2-way image classification set "datasets" from GitHub (Ron231007/Image-Recognition-and-Classification); label vocabulary: apple, banana.

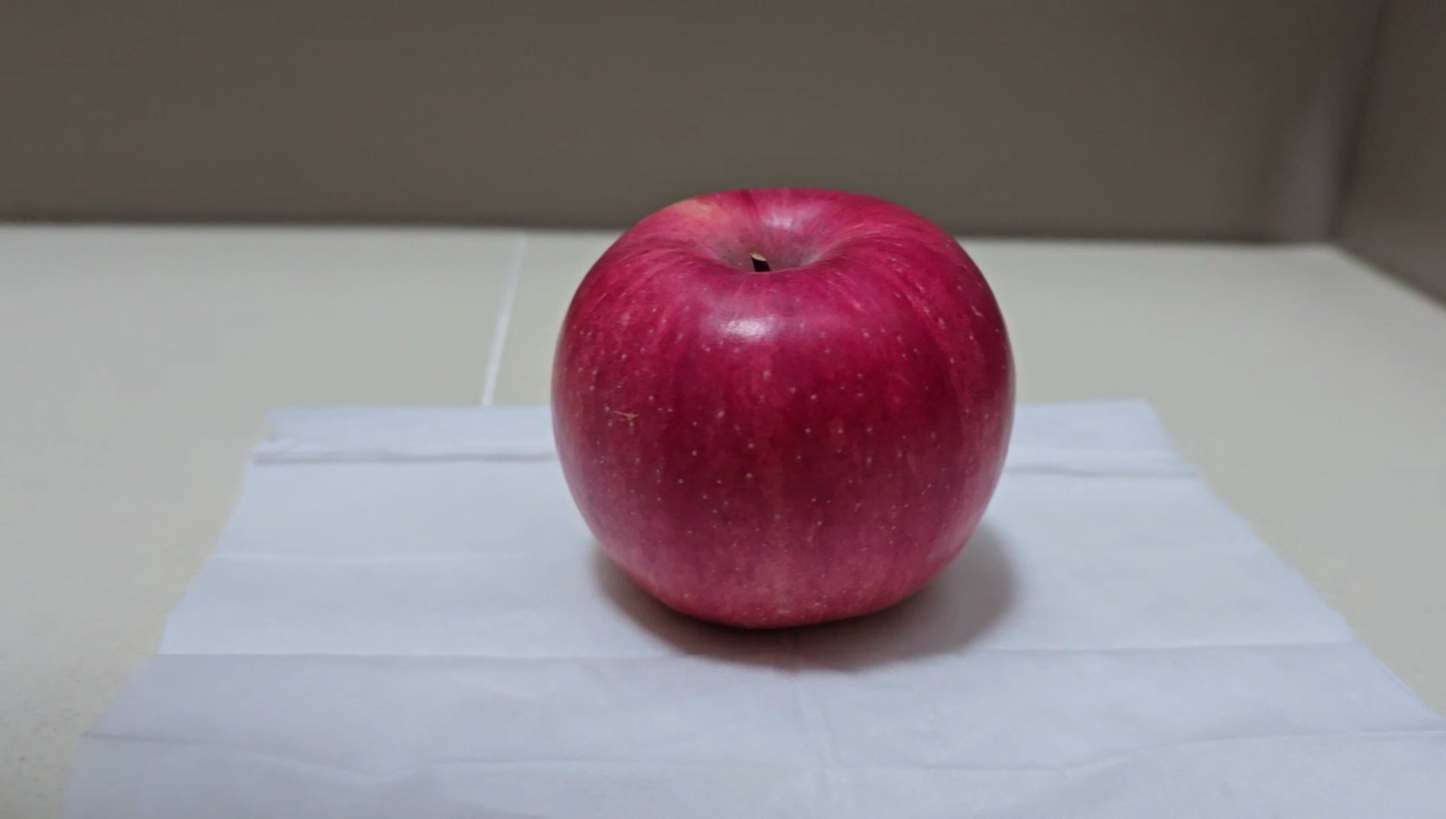
Label: apple

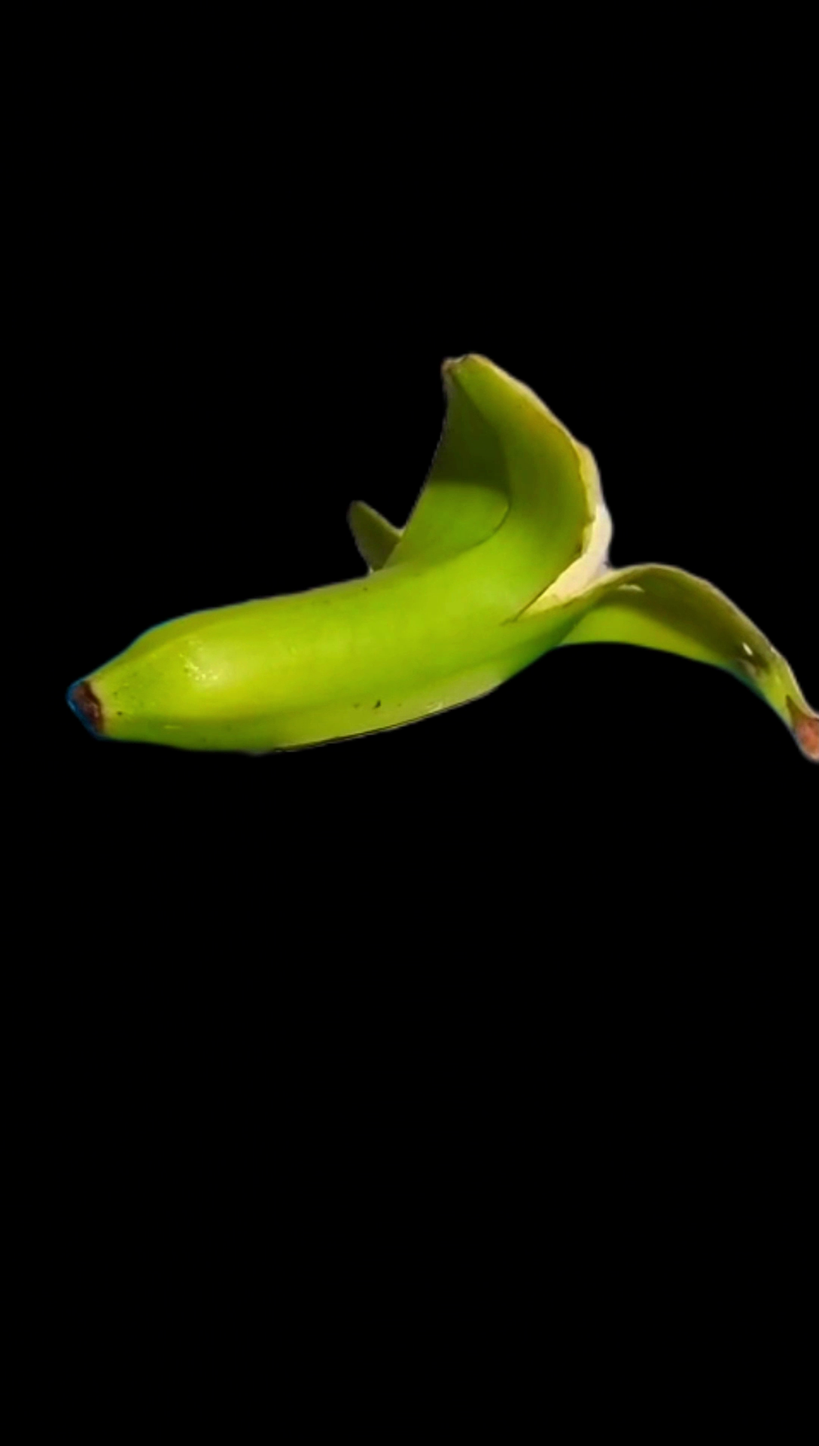
Label: banana

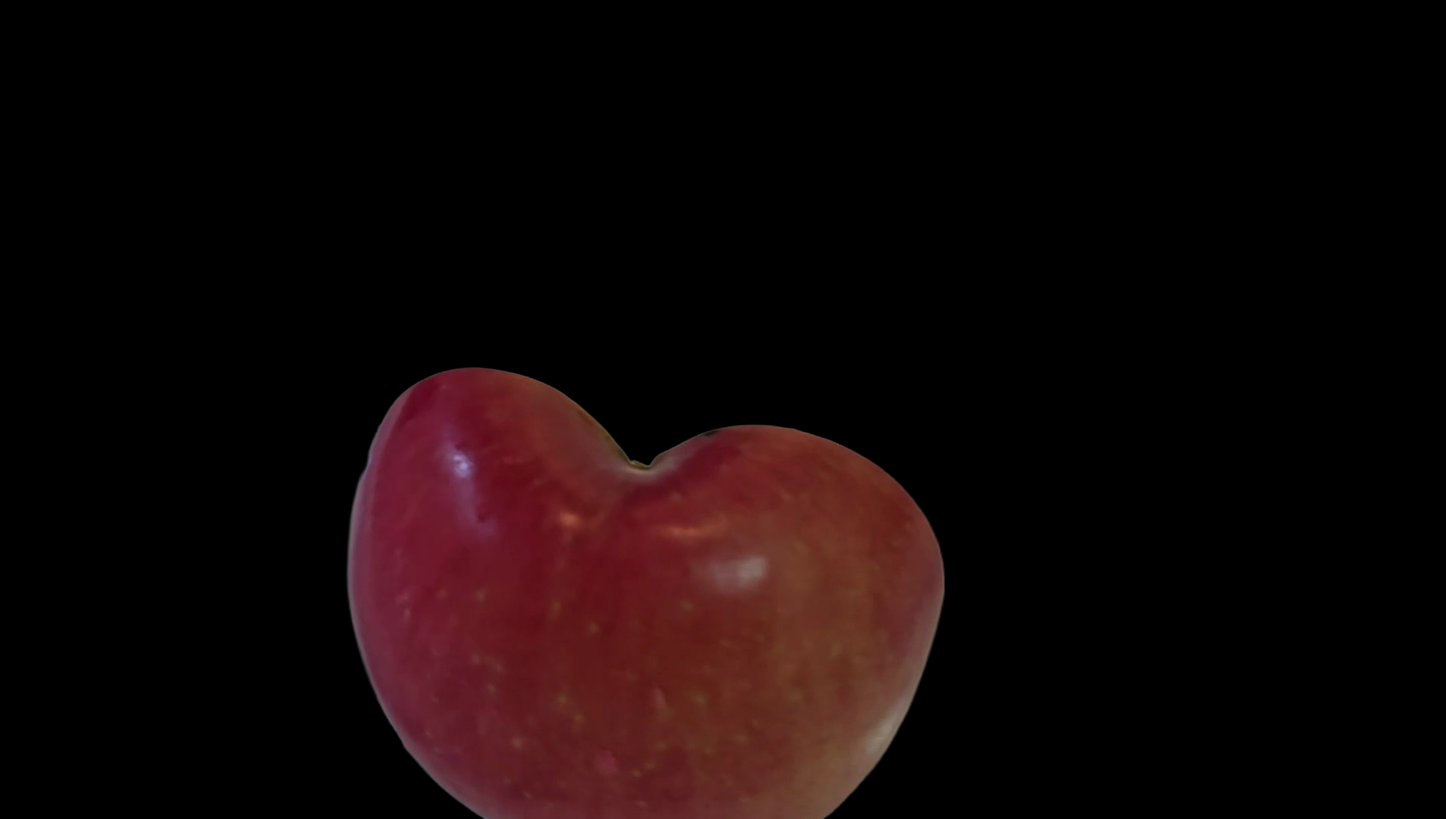
Label: apple

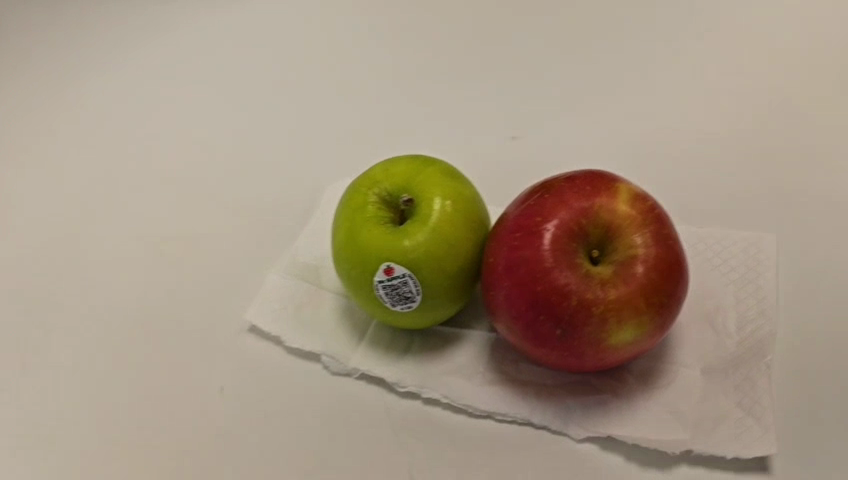
Label: apple

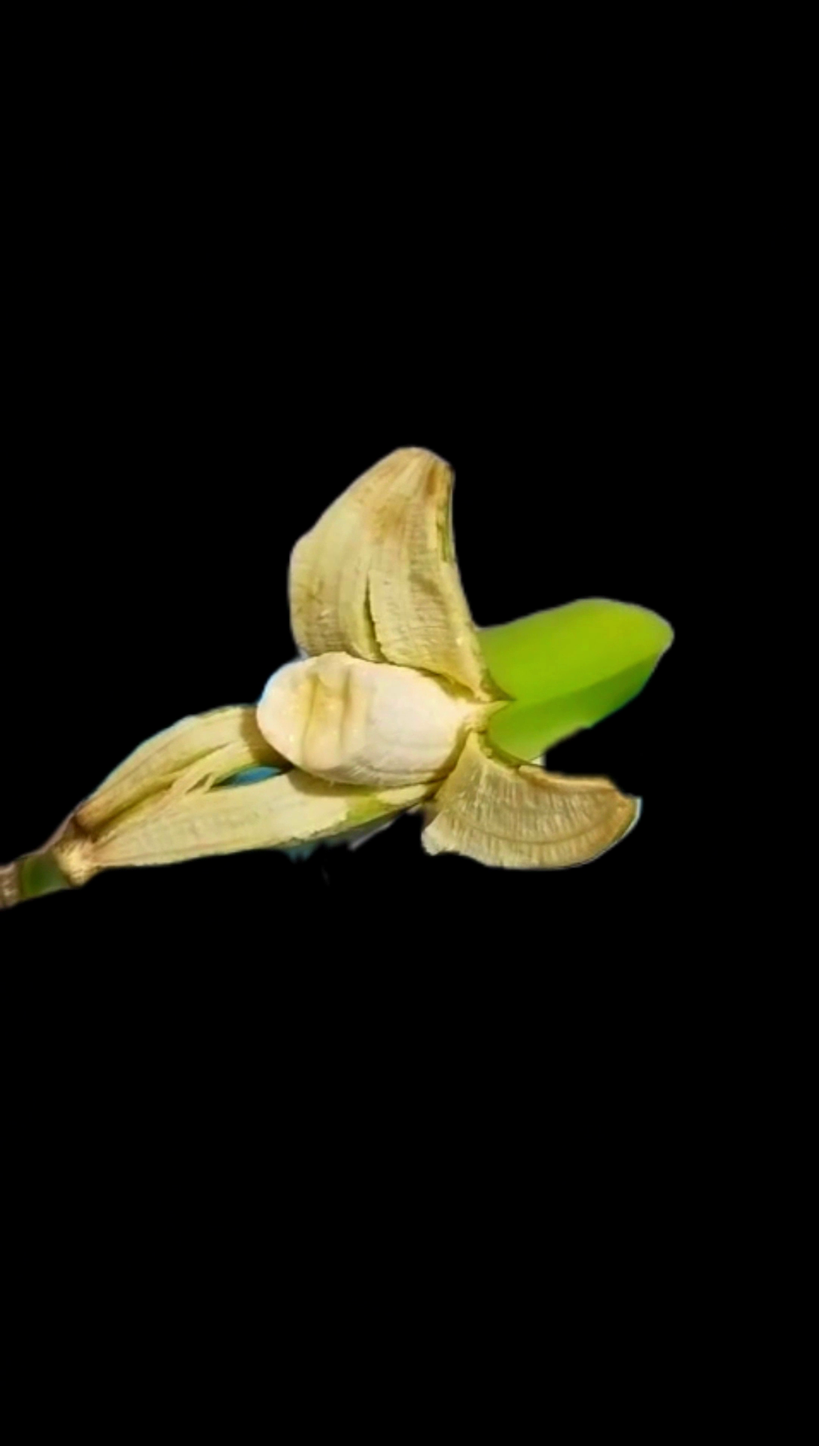
Label: banana

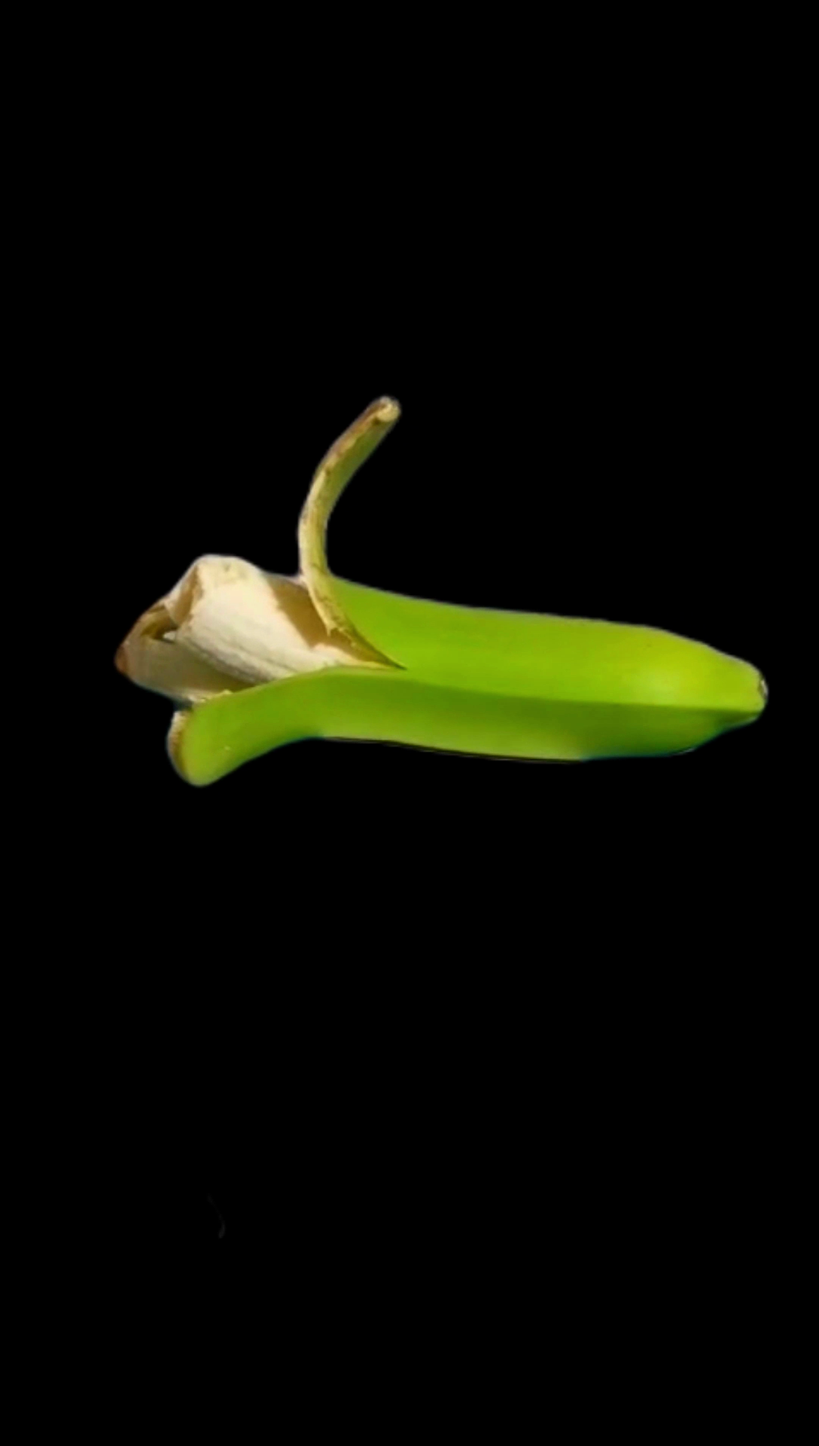
Label: banana
